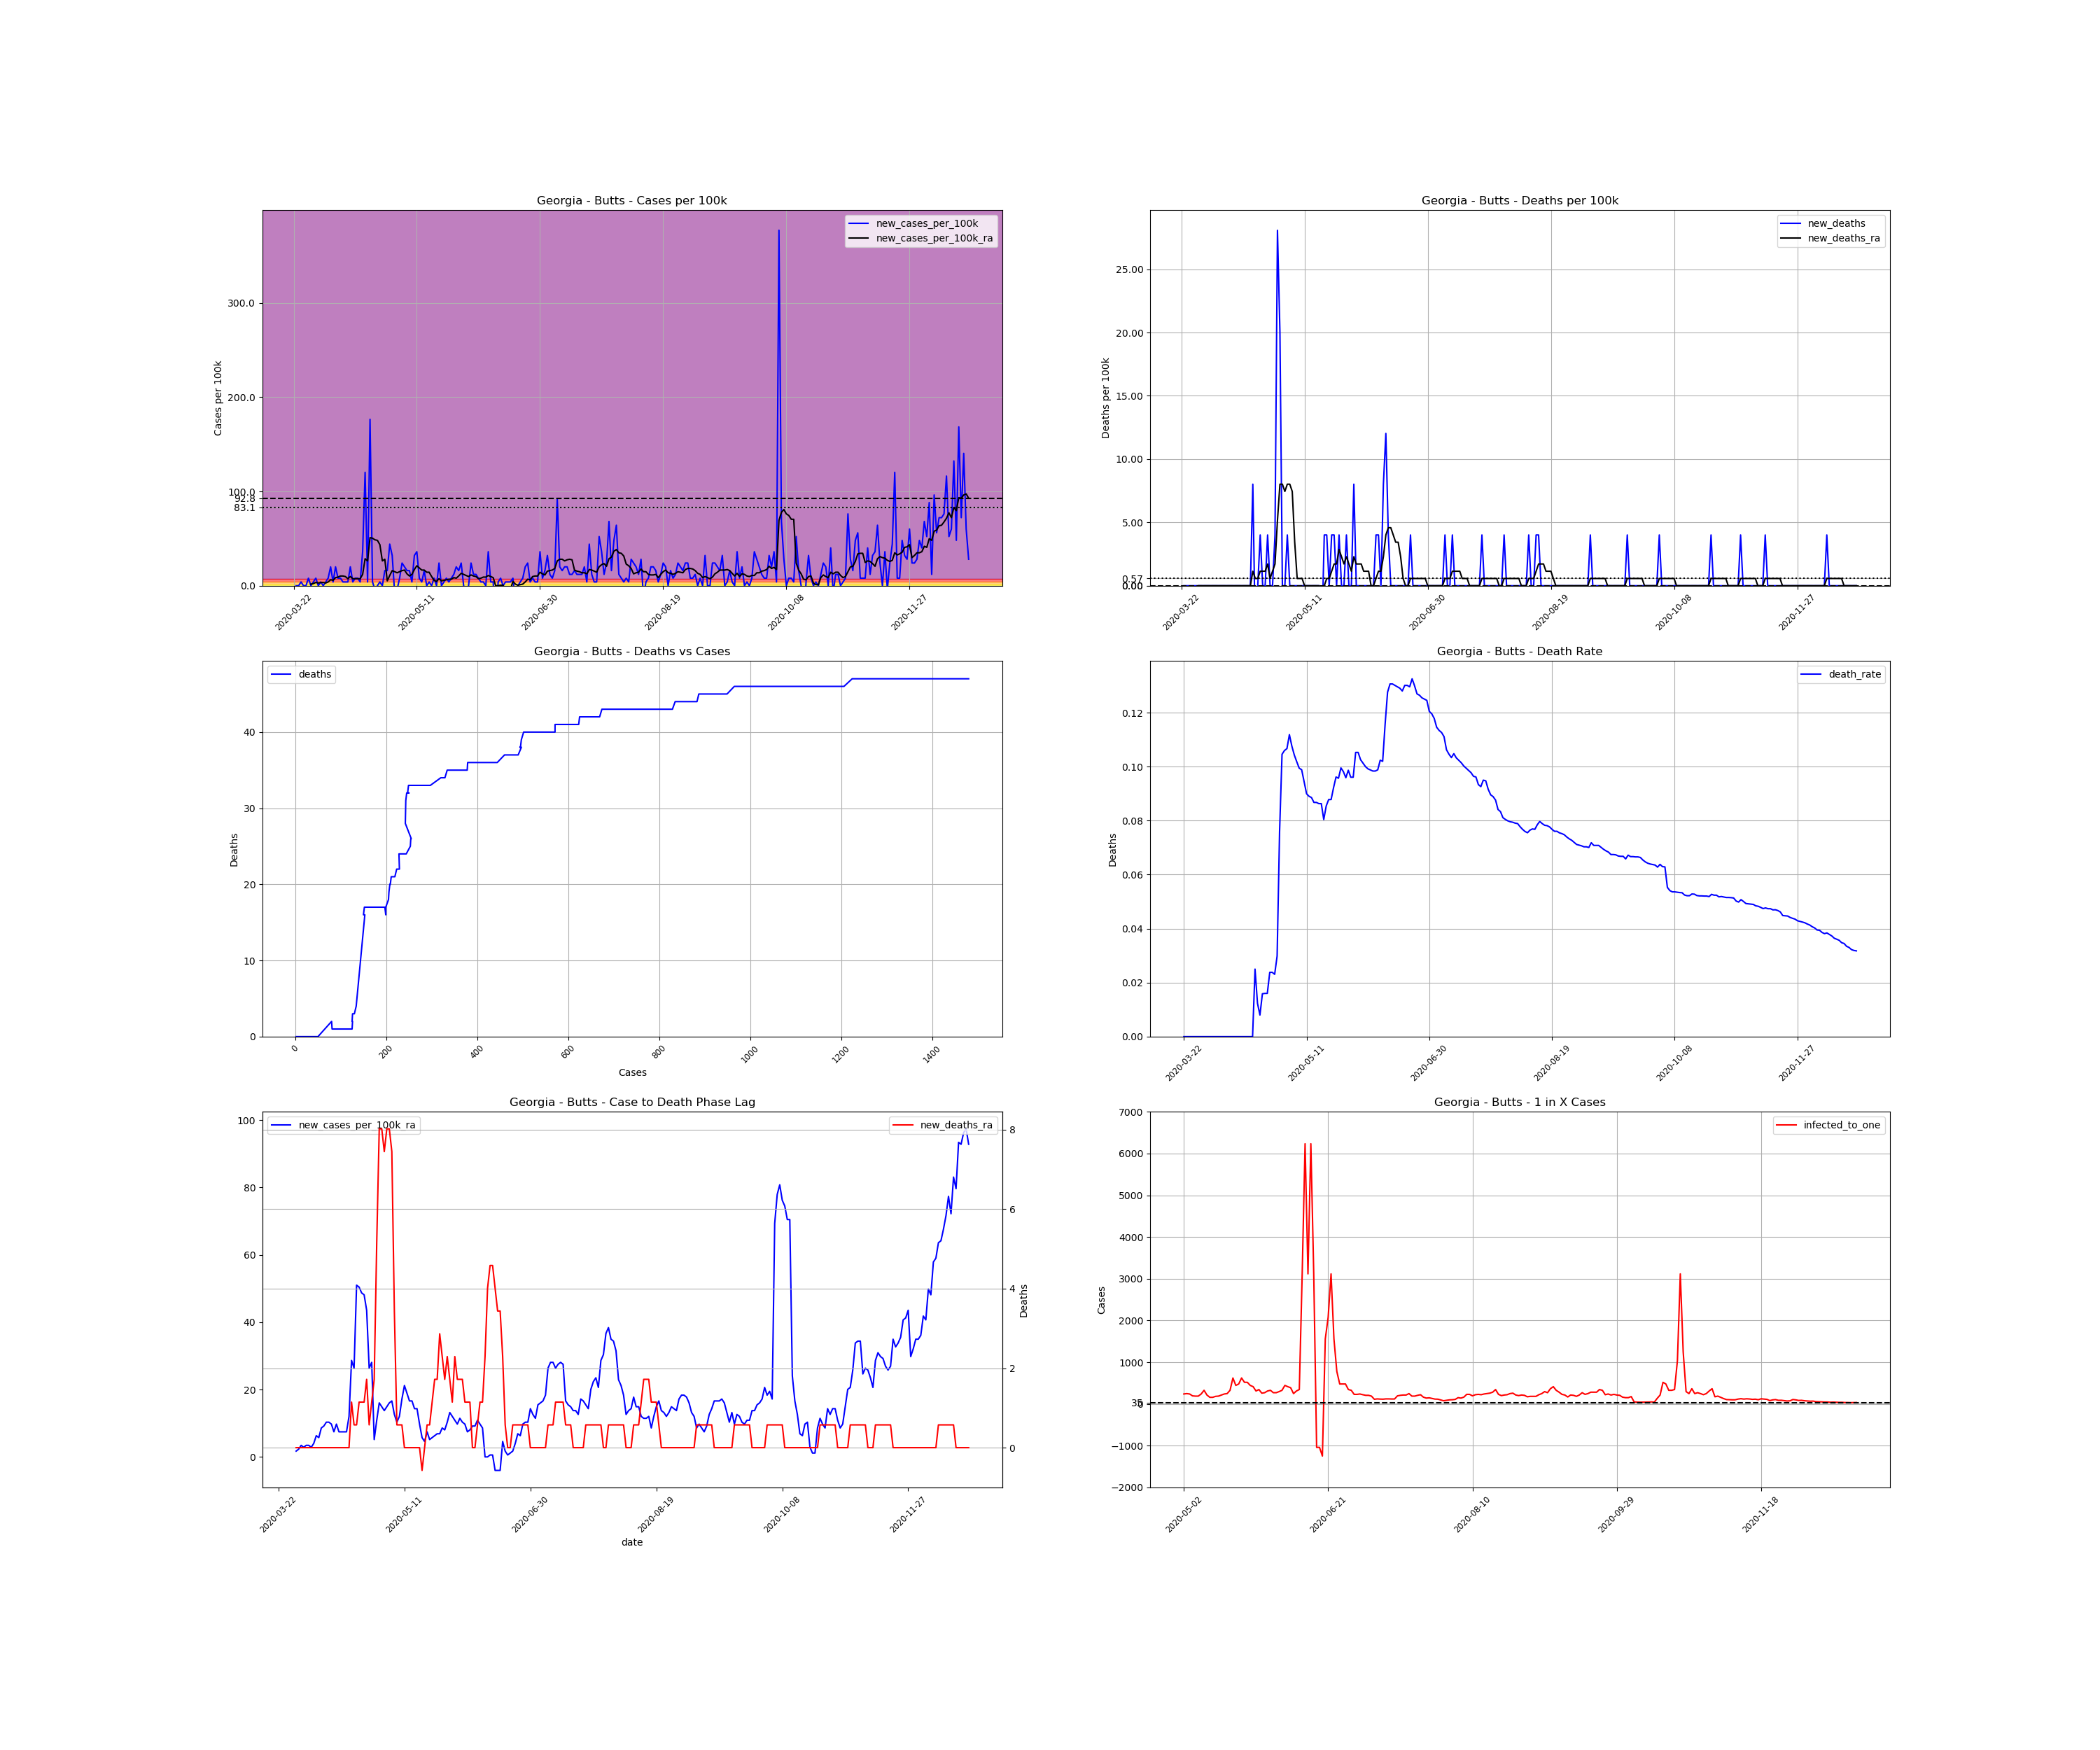

The file beside this chart, header and first rows:
, date, county, state, fips, cases, deaths, COUNTY, STNAME, CTYNAME, POPESTIMATE2019, cases_per_100k, deaths_per_100k, death_rate, new_cases, new_cases_per_100k, new_deaths, new_cases_per_100k_ra, new_deaths_ra, active_cases, infected_to_one
287771, 2020-03-22, Butts, Georgia, 13035, 2, 0.0, 35, Georgia, Butts, 24936, 8.021, 0.0, 0.0, , , , , , , 
287772, 2020-03-23, Butts, Georgia, 13035, 2, 0.0, 35, Georgia, Butts, 24936, 8.021, 0.0, 0.0, 0.0, 0.0, 0.0, , , , 
287773, 2020-03-24, Butts, Georgia, 13035, 2, 0.0, 35, Georgia, Butts, 24936, 8.021, 0.0, 0.0, 0.0, 0.0, 0.0, , , , 
287774, 2020-03-25, Butts, Georgia, 13035, 3, 0.0, 35, Georgia, Butts, 24936, 12.03, 0.0, 0.0, 1.0, 4.01, 0.0, , , , 
287775, 2020-03-26, Butts, Georgia, 13035, 3, 0.0, 35, Georgia, Butts, 24936, 12.03, 0.0, 0.0, 0.0, 0.0, 0.0, , , , 
287776, 2020-03-27, Butts, Georgia, 13035, 3, 0.0, 35, Georgia, Butts, 24936, 12.03, 0.0, 0.0, 0.0, 0.0, 0.0, , , , 
287777, 2020-03-28, Butts, Georgia, 13035, 5, 0.0, 35, Georgia, Butts, 24936, 20.05, 0.0, 0.0, 2.0, 8.021, 0.0, , , , 
287778, 2020-03-29, Butts, Georgia, 13035, 5, 0.0, 35, Georgia, Butts, 24936, 20.05, 0.0, 0.0, 0.0, 0.0, 0.0, 1.719, 0.0, , 
287779, 2020-03-30, Butts, Georgia, 13035, 6, 0.0, 35, Georgia, Butts, 24936, 24.06, 0.0, 0.0, 1.0, 4.01, 0.0, 2.292, 0.0, 4.0, 1558
287780, 2020-03-31, Butts, Georgia, 13035, 8, 0.0, 35, Georgia, Butts, 24936, 32.08, 0.0, 0.0, 2.0, 8.021, 0.0, 3.437, 0.0, 6.0, 1039
287781, 2020-04-01, Butts, Georgia, 13035, 8, 0.0, 35, Georgia, Butts, 24936, 32.08, 0.0, 0.0, 0.0, 0.0, 0.0, 2.864, 0.0, 6.0, 1039
287782, 2020-04-02, Butts, Georgia, 13035, 9, 0.0, 35, Georgia, Butts, 24936, 36.09, 0.0, 0.0, 1.0, 4.01, 0.0, 3.437, 0.0, 6.0, 1039
287783, 2020-04-03, Butts, Georgia, 13035, 9, 0.0, 35, Georgia, Butts, 24936, 36.09, 0.0, 0.0, 0.0, 0.0, 0.0, 3.437, 0.0, 6.0, 1039
287784, 2020-04-04, Butts, Georgia, 13035, 10, 0.0, 35, Georgia, Butts, 24936, 40.1, 0.0, 0.0, 1.0, 4.01, 0.0, 2.864, 0.0, 7.0, 890.6
287785, 2020-04-05, Butts, Georgia, 13035, 12, 0.0, 35, Georgia, Butts, 24936, 48.12, 0.0, 0.0, 2.0, 8.021, 0.0, 4.01, 0.0, 7.0, 890.6
287786, 2020-04-06, Butts, Georgia, 13035, 17, 0.0, 35, Georgia, Butts, 24936, 68.17, 0.0, 0.0, 5.0, 20.05, 0.0, 6.302, 0.0, 12.0, 519.5
287787, 2020-04-07, Butts, Georgia, 13035, 18, 0.0, 35, Georgia, Butts, 24936, 72.18, 0.0, 0.0, 1.0, 4.01, 0.0, 5.729, 0.0, 12.0, 519.5
287788, 2020-04-08, Butts, Georgia, 13035, 23, 0.0, 35, Georgia, Butts, 24936, 92.24, 0.0, 0.0, 5.0, 20.05, 0.0, 8.593, 0.0, 15.0, 415.6
287789, 2020-04-09, Butts, Georgia, 13035, 25, 0.0, 35, Georgia, Butts, 24936, 100.3, 0.0, 0.0, 2.0, 8.021, 0.0, 9.166, 0.0, 17.0, 366.7
287790, 2020-04-10, Butts, Georgia, 13035, 27, 0.0, 35, Georgia, Butts, 24936, 108.3, 0.0, 0.0, 2.0, 8.021, 0.0, 10.31, 0.0, 18.0, 346.3
287791, 2020-04-11, Butts, Georgia, 13035, 28, 0.0, 35, Georgia, Butts, 24936, 112.3, 0.0, 0.0, 1.0, 4.01, 0.0, 10.31, 0.0, 19.0, 328.1
287792, 2020-04-12, Butts, Georgia, 13035, 29, 0.0, 35, Georgia, Butts, 24936, 116.3, 0.0, 0.0, 1.0, 4.01, 0.0, 9.739, 0.0, 19.0, 328.1
287793, 2020-04-13, Butts, Georgia, 13035, 30, 0.0, 35, Georgia, Butts, 24936, 120.3, 0.0, 0.0, 1.0, 4.01, 0.0, 7.448, 0.0, 18.0, 346.3
287794, 2020-04-14, Butts, Georgia, 13035, 35, 0.0, 35, Georgia, Butts, 24936, 140.4, 0.0, 0.0, 5.0, 20.05, 0.0, 9.739, 0.0, 18.0, 346.3
287795, 2020-04-15, Butts, Georgia, 13035, 36, 0.0, 35, Georgia, Butts, 24936, 144.4, 0.0, 0.0, 1.0, 4.01, 0.0, 7.448, 0.0, 18.0, 346.3
287796, 2020-04-16, Butts, Georgia, 13035, 38, 0.0, 35, Georgia, Butts, 24936, 152.4, 0.0, 0.0, 2.0, 8.021, 0.0, 7.448, 0.0, 15.0, 415.6
287797, 2020-04-17, Butts, Georgia, 13035, 40, 0.0, 35, Georgia, Butts, 24936, 160.4, 0.0, 0.0, 2.0, 8.021, 0.0, 7.448, 0.0, 15.0, 415.6
287798, 2020-04-18, Butts, Georgia, 13035, 41, 0.0, 35, Georgia, Butts, 24936, 164.4, 0.0, 0.0, 1.0, 4.01, 0.0, 7.448, 0.0, 14.0, 445.3
287799, 2020-04-19, Butts, Georgia, 13035, 50, 0.0, 35, Georgia, Butts, 24936, 200.5, 0.0, 0.0, 9.0, 36.09, 0.0, 12.03, 0.0, 22.0, 283.4
287800, 2020-04-20, Butts, Georgia, 13035, 80, 2.0, 35, Georgia, Butts, 24936, 320.8, 8.021, 0.025, 30.0, 120.3, 8.021, 28.64, 1.146, 51.0, 122.2
287801, 2020-04-21, Butts, Georgia, 13035, 81, 1.0, 35, Georgia, Butts, 24936, 324.8, 4.01, 0.01235, 1.0, 4.01, -4.01, 26.35, 0.5729, 51.0, 122.2
287802, 2020-04-22, Butts, Georgia, 13035, 125, 1.0, 35, Georgia, Butts, 24936, 501.3, 4.01, 0.008, 44.0, 176.5, 0.0, 50.99, 0.5729, 90.0, 69.27
287803, 2020-04-23, Butts, Georgia, 13035, 126, 2.0, 35, Georgia, Butts, 24936, 505.3, 8.021, 0.01587, 1.0, 4.01, 4.01, 50.41, 1.146, 90.0, 69.27
287804, 2020-04-24, Butts, Georgia, 13035, 125, 2.0, 35, Georgia, Butts, 24936, 501.3, 8.021, 0.016, -1.0, -4.01, 0.0, 48.7, 1.146, 87.0, 71.66
287805, 2020-04-25, Butts, Georgia, 13035, 125, 2.0, 35, Georgia, Butts, 24936, 501.3, 8.021, 0.016, 0.0, 0.0, 0.0, 48.12, 1.146, 85.0, 73.34
287806, 2020-04-26, Butts, Georgia, 13035, 126, 3.0, 35, Georgia, Butts, 24936, 505.3, 12.03, 0.02381, 1.0, 4.01, 4.01, 43.54, 1.719, 85.0, 73.34
287807, 2020-04-27, Butts, Georgia, 13035, 126, 3.0, 35, Georgia, Butts, 24936, 505.3, 12.03, 0.02381, 0.0, 0.0, 0.0, 26.35, 0.5729, 76.0, 82.03
287808, 2020-04-28, Butts, Georgia, 13035, 130, 3.0, 35, Georgia, Butts, 24936, 521.3, 12.03, 0.02308, 4.0, 16.04, 0.0, 28.07, 1.146, 50.0, 124.7
287809, 2020-04-29, Butts, Georgia, 13035, 134, 4.0, 35, Georgia, Butts, 24936, 537.4, 16.04, 0.02985, 4.0, 16.04, 4.01, 5.156, 1.719, 53.0, 117.6
287810, 2020-04-30, Butts, Georgia, 13035, 145, 11.0, 35, Georgia, Butts, 24936, 581.5, 44.11, 0.07586, 11.0, 44.11, 28.07, 10.89, 5.156, 20.0, 311.7
287811, 2020-05-01, Butts, Georgia, 13035, 153, 16.0, 35, Georgia, Butts, 24936, 613.6, 64.16, 0.1046, 8.0, 32.08, 20.05, 16.04, 8.021, 27.0, 230.9
287812, 2020-05-02, Butts, Georgia, 13035, 151, 16.0, 35, Georgia, Butts, 24936, 605.6, 64.16, 0.106, -2.0, -8.021, 0.0, 14.9, 8.021, 26.0, 239.8
287813, 2020-05-03, Butts, Georgia, 13035, 150, 16.0, 35, Georgia, Butts, 24936, 601.5, 64.16, 0.1067, -1.0, -4.01, 0.0, 13.75, 7.448, 25.0, 249.4
287814, 2020-05-04, Butts, Georgia, 13035, 152, 17.0, 35, Georgia, Butts, 24936, 609.6, 68.17, 0.1118, 2.0, 8.021, 4.01, 14.9, 8.021, 26.0, 239.8
287815, 2020-05-05, Butts, Georgia, 13035, 158, 17.0, 35, Georgia, Butts, 24936, 633.6, 68.17, 0.1076, 6.0, 24.06, 0.0, 16.04, 8.021, 32.0, 194.8
287816, 2020-05-06, Butts, Georgia, 13035, 163, 17.0, 35, Georgia, Butts, 24936, 653.7, 68.17, 0.1043, 5.0, 20.05, 0.0, 16.61, 7.448, 33.0, 188.9
287817, 2020-05-07, Butts, Georgia, 13035, 167, 17.0, 35, Georgia, Butts, 24936, 669.7, 68.17, 0.1018, 4.0, 16.04, 0.0, 12.6, 3.437, 33.0, 188.9
287818, 2020-05-08, Butts, Georgia, 13035, 171, 17.0, 35, Georgia, Butts, 24936, 685.8, 68.17, 0.09942, 4.0, 16.04, 0.0, 10.31, 0.5729, 26.0, 239.8
287819, 2020-05-09, Butts, Georgia, 13035, 172, 17.0, 35, Georgia, Butts, 24936, 689.8, 68.17, 0.09884, 1.0, 4.01, 0.0, 12.03, 0.5729, 19.0, 328.1
287820, 2020-05-10, Butts, Georgia, 13035, 180, 17.0, 35, Georgia, Butts, 24936, 721.8, 68.17, 0.09444, 8.0, 32.08, 0.0, 17.19, 0.5729, 29.0, 215
287821, 2020-05-11, Butts, Georgia, 13035, 189, 17.0, 35, Georgia, Butts, 24936, 757.9, 68.17, 0.08995, 9.0, 36.09, 0.0, 21.2, 0.0, 39.0, 159.8
287822, 2020-05-12, Butts, Georgia, 13035, 191, 17.0, 35, Georgia, Butts, 24936, 766, 68.17, 0.08901, 2.0, 8.021, 0.0, 18.91, 0.0, 39.0, 159.8
287823, 2020-05-13, Butts, Georgia, 13035, 192, 17.0, 35, Georgia, Butts, 24936, 770, 68.17, 0.08854, 1.0, 4.01, 0.0, 16.61, 0.0, 34.0, 183.4
287824, 2020-05-14, Butts, Georgia, 13035, 196, 17.0, 35, Georgia, Butts, 24936, 786, 68.17, 0.08673, 4.0, 16.04, 0.0, 16.61, 0.0, 33.0, 188.9
287825, 2020-05-15, Butts, Georgia, 13035, 196, 17.0, 35, Georgia, Butts, 24936, 786, 68.17, 0.08673, 0.0, 0.0, 0.0, 14.32, 0.0, 29.0, 215
287826, 2020-05-16, Butts, Georgia, 13035, 197, 17.0, 35, Georgia, Butts, 24936, 790, 68.17, 0.08629, 1.0, 4.01, 0.0, 14.32, 0.0, 26.0, 239.8
287827, 2020-05-17, Butts, Georgia, 13035, 197, 17.0, 35, Georgia, Butts, 24936, 790, 68.17, 0.08629, 0.0, 0.0, 0.0, 9.739, 0.0, 25.0, 249.4
287828, 2020-05-18, Butts, Georgia, 13035, 199, 16.0, 35, Georgia, Butts, 24936, 798, 64.16, 0.0804, 2.0, 8.021, -4.01, 5.729, -0.5729, 19.0, 328.1
287829, 2020-05-19, Butts, Georgia, 13035, 199, 17.0, 35, Georgia, Butts, 24936, 798, 68.17, 0.08543, 0.0, 0.0, 4.01, 4.583, -5.075305255429287e-16, 10.0, 623.4
287830, 2020-05-20, Butts, Georgia, 13035, 205, 18.0, 35, Georgia, Butts, 24936, 822.1, 72.18, 0.0878, 6.0, 24.06, 4.01, 7.448, 0.5729, 14.0, 445.3
... 215 more rows
